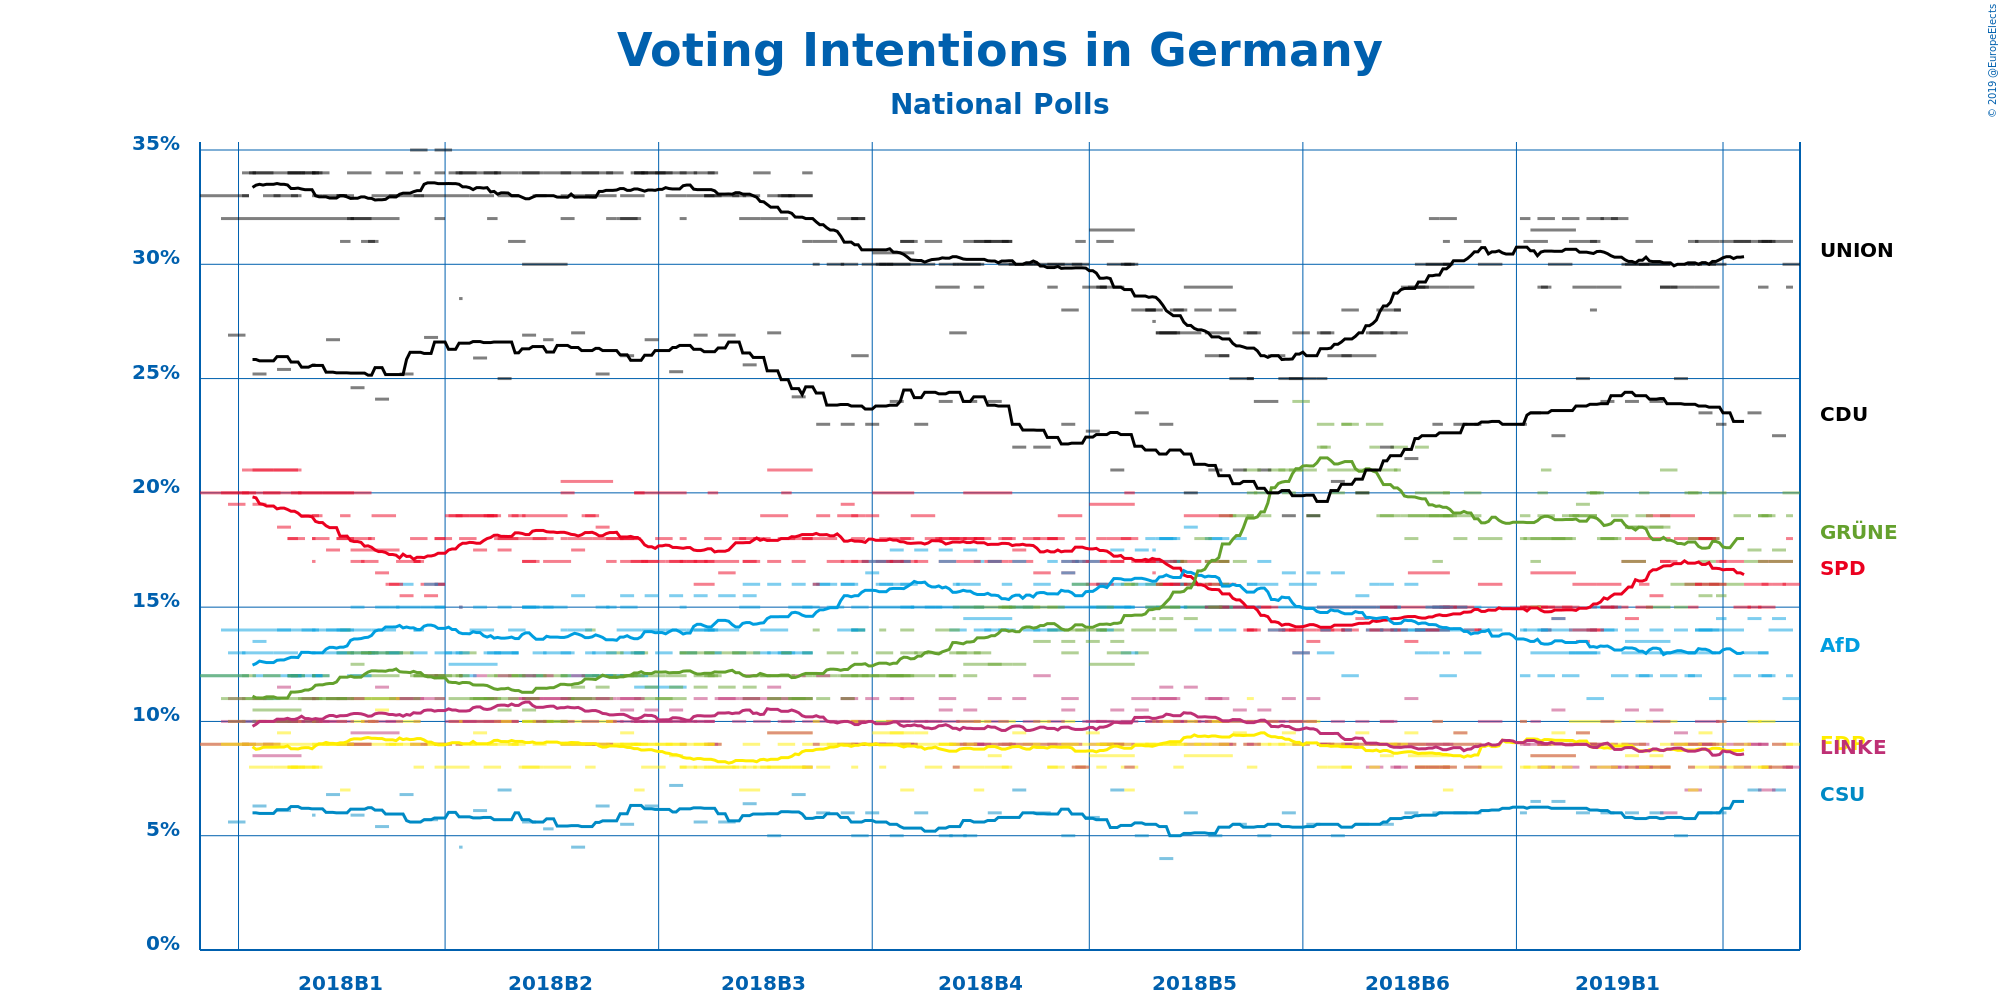

Source data for this figure (header and first rows):
Polling Firm, Commissioners, Fieldwork Start, Fieldwork End, Scope, Sample Size, Sample Size Qualification, Participation, Precision, Union, SPD, Alternative für Deutschland, FDP, DIE LINKE, BÜNDNIS 90/DIE GRÜNEN, CDU, CSU, Other
Emnid, Bild am Sonntag, 2019-03-14, 2019-03-20, National, 1518, Provided, Not Available, 1%, 31%, 17%, 14%, 8%, 8%, 17%, Not Available, Not Available, 5%
Forsa, Stern and RTL, 2019-03-18, 2019-03-22, National, 2501, Provided, 75%, 1%, 30%, 16%, 11%, 9%, 8%, 20%, Not Available, Not Available, 6%
Infratest dimap, ARD, 2019-03-19, 2019-03-20, National, 1041, Provided, Not Available, 1%, 29%, 18%, 12%, 9%, 8%, 19%, Not Available, Not Available, 5%
INSA and YouGov, Bild, 2019-03-15, 2019-03-18, National, 2030, Provided, Not Available, 0.5%, Not Available, 16%, 14.5%, 9%, 9%, 17.5%, 22.5%, 7%, 4.5%
Forsa, Stern and RTL, 2019-03-11, 2019-03-15, National, 2505, Provided, 76%, 1%, 31%, 15%, 12%, 10%, 7%, 19%, Not Available, Not Available, 6%
Forschungsgruppe Wahlen, ZDF, 2019-03-12, 2019-03-14, National, 1290, Provided, Not Available, 1%, 31%, 16%, 12%, 8%, 8%, 19%, Not Available, Not Available, 6%
Infratest dimap, ARD, 2019-03-11, 2019-03-13, National, 1508, Provided, Not Available, 1%, 29%, 17%, 13%, 8%, 9%, 19%, Not Available, Not Available, 5%
Emnid, Bild am Sonntag, 2019-03-07, 2019-03-13, National, 1904, Provided, Not Available, 1%, 31%, 16%, 13%, 8%, 9%, 17%, Not Available, Not Available, 6%
INSA and YouGov, Bild, 2019-03-08, 2019-03-11, National, 2005, Provided, Not Available, 0.5%, Not Available, 15%, 14.5%, 10%, 9%, 17.5%, 23.5%, 7%, 3.5%
Forsa, Stern and RTL, 2019-03-04, 2019-03-08, National, 2501, Provided, 76%, 1%, 31%, 15%, 12%, 9%, 8%, 19%, Not Available, Not Available, 6%
Emnid, Bild am Sonntag, 2019-02-28, 2019-03-06, National, 1906, Provided, Not Available, 1%, 31%, 17%, 14%, 8%, 9%, 16%, Not Available, Not Available, 5%
INSA and YouGov, Bild, 2019-02-27, 2019-03-01, National, 4000, Provided, Not Available, 0.5%, Not Available, 17.0%, 14.5%, 10.0%, 10.0%, 15.5%, 23%, 6%, 4%
Forsa, Stern and RTL, 2019-02-25, 2019-03-01, National, 2502, Provided, Not Available, 1%, 30%, 16%, 11%, 9%, 8%, 20%, Not Available, Not Available, 6%
Emnid, Bild am Sonntag, 2019-02-21, 2019-02-27, National, 1420, Provided, Not Available, 1%, 29%, 18%, 14%, 8%, 10%, 16%, Not Available, Not Available, 5%
GMS, , 2019-02-21, 2019-02-27, National, 1005, Provided, Not Available, 1%, 31%, 16%, 14%, 9%, 9%, 18%, Not Available, Not Available, 3%
YouGov, RedaktionsNetzwerk Deutschland, 2019-02-22, 2019-02-26, National, 1620, Provided, Not Available, 1%, 30%, 18%, 13%, 9%, 9%, 17%, Not Available, Not Available, 4%
INSA and YouGov, Bild, 2019-02-22, 2019-02-25, National, 2048, Provided, Not Available, 0.5%, Not Available, 18%, 14%, 9.5%, 9%, 15.5%, 23.5%, 6%, 4.5%
Forsa, Stern and RTL, 2019-02-18, 2019-02-22, National, 2501, Provided, 74%, 1%, 30%, 16%, 12%, 9%, 7%, 20%, Not Available, Not Available, 6%
Forschungsgruppe Wahlen, ZDF, 2019-02-19, 2019-02-21, National, 1226, Provided, Not Available, 1%, 31%, 15%, 13%, 7%, 9%, 20%, Not Available, Not Available, 5%
Infratest dimap, ARD, 2019-02-19, 2019-02-20, National, 1029, Provided, Not Available, 1%, 30%, 18%, 12%, 8%, 8%, 18%, Not Available, Not Available, 6%
Emnid, Bild am Sonntag, 2019-02-14, 2019-02-20, National, 1511, Provided, Not Available, 1%, 29%, 19%, 13%, 9%, 9%, 16%, Not Available, Not Available, 5%
INSA and YouGov, Bild, 2019-02-15, 2019-02-18, National, 2046, Provided, Not Available, 0.5%, Not Available, 18%, 14%, 9%, 9.5%, 15%, 25%, 5%, 4.5%
Forsa, Stern and RTL, 2019-02-11, 2019-02-15, National, 2501, Provided, 75%, 1%, 29%, 17%, 12%, 10%, 6%, 21%, Not Available, Not Available, 5%
Infratest dimap, ARD, 2019-02-11, 2019-02-13, National, 1503, Provided, Not Available, 1%, 29%, 17%, 13%, 9%, 8%, 19%, Not Available, Not Available, 5%
Emnid, Bild am Sonntag, 2019-02-07, 2019-02-13, National, 1891, Provided, Not Available, 1%, 30%, 19%, 13%, 8%, 10%, 15%, Not Available, Not Available, 5%
Allensbach, Frankfurter Allgemeine Zeitung, 2019-02-01, 2019-02-13, National, 1222, Provided, Not Available, 0.5%, 30%, 18%, 13.5%, 8%, 8%, 18.5%, Not Available, Not Available, 4%
INSA and YouGov, Bild, 2019-02-08, 2019-02-11, National, 2051, Provided, Not Available, 0.5%, Not Available, 15.5%, 14%, 8.5%, 10.5%, 18.5%, 24%, 6%, 3.5%
Forsa, Stern and RTL, 2019-02-04, 2019-02-08, National, 2500, Provided, 76%, 1%, 31%, 15%, 12%, 10%, 8%, 19%, Not Available, Not Available, 5%
Forschungsgruppe Wahlen, ZDF, 2019-02-05, 2019-02-07, National, 1350, Provided, Not Available, 1%, 30%, 16%, 12%, 8%, 9%, 20%, Not Available, Not Available, 5%
Emnid, Bild am Sonntag, 2019-01-31, 2019-02-06, National, 1900, Provided, Not Available, 1%, 30%, 17%, 13%, 9%, 9%, 17%, Not Available, Not Available, 5%
INSA and YouGov, Bild, 2019-02-01, 2019-02-04, National, 2034, Provided, Not Available, 0.5%, Not Available, 14.5%, 14%, 8.5%, 10.5%, 18.5%, 24%, 6%, 4%
Forsa, Stern and RTL, 2019-01-28, 2019-02-01, National, 2501, Provided, 75%, 1%, 32%, 15%, 12%, 9%, 8%, 19%, Not Available, Not Available, 5%
Emnid, Bild am Sonntag, 2019-01-24, 2019-01-30, National, 1434, Provided, Not Available, 1%, 29%, 16%, 15%, 10%, 8%, 18%, Not Available, Not Available, 4%
YouGov, RedaktionsNetzwerk Deutschland, 2019-01-25, 2019-01-29, National, 1578, Provided, Not Available, 1%, 32%, 15%, 14%, 8%, 9%, 18%, Not Available, Not Available, 4%
INSA and YouGov, Bild, 2019-01-25, 2019-01-28, National, 2056, Provided, Not Available, 0.5%, Not Available, 15%, 14%, 9%, 10%, 18%, 24%, 6%, 4%
Forsa, Stern and RTL, 2019-01-21, 2019-01-25, National, 2501, Provided, 76%, 1%, 32%, 14%, 11%, 9%, 9%, 20%, Not Available, Not Available, 5%
Forschungsgruppe Wahlen, ZDF, 2019-01-22, 2019-01-24, National, 1285, Provided, Not Available, 1%, 31%, 14%, 13%, 8%, 9%, 20%, Not Available, Not Available, 5%
Infratest dimap, ARD, 2019-01-22, 2019-01-23, National, 1051, Provided, Not Available, 1%, 28%, 15%, 15%, 9%, 8%, 20%, Not Available, Not Available, 5%
Emnid, Bild am Sonntag, 2019-01-17, 2019-01-23, National, 2017, Provided, Not Available, 1%, 29%, 16%, 14%, 9%, 9%, 19%, Not Available, Not Available, 4%
GMS, , 2019-01-16, 2019-01-23, National, 1003, Provided, Not Available, 1%, 31%, 14%, 13%, 10%, 9%, 19%, Not Available, Not Available, 4%
INSA and YouGov, Bild, 2019-01-18, 2019-01-21, National, 2044, Provided, Not Available, 0.5%, Not Available, 13.5%, 13%, 9.5%, 9.5%, 19.5%, 25%, 6%, 4%
Forsa, Stern and RTL, 2019-01-14, 2019-01-18, National, 2503, Provided, 76%, 1%, 32%, 15%, 12%, 9%, 8%, 19%, Not Available, Not Available, 5%
Allensbach, Frankfurter Allgemeine Zeitung, 2019-01-05, 2019-01-17, National, 1249, Provided, Not Available, 0.5%, 31.5%, 16.5%, 13%, 8.5%, 8.5%, 18%, Not Available, Not Available, 4%
Emnid, Bild am Sonntag, 2019-01-10, 2019-01-16, National, 1448, Provided, Not Available, 1%, 30%, 15%, 14%, 8%, 9%, 18%, Not Available, Not Available, 6%
INSA and YouGov, Bild, 2019-01-11, 2019-01-14, National, 2028, Provided, Not Available, 0.5%, Not Available, 14.5%, 14.5%, 9.5%, 10.5%, 18%, 22.5%, 6.5%, 4%
Forsa, Stern and RTL, 2019-01-07, 2019-01-11, National, 2504, Provided, 75%, 1%, 32%, 15%, 12%, 9%, 8%, 19%, Not Available, Not Available, 5%
Forschungsgruppe Wahlen, ZDF, 2019-01-08, 2019-01-10, National, 1267, Provided, Not Available, 1%, 29%, 14%, 14%, 8%, 9%, 21%, Not Available, Not Available, 5%
Infratest dimap, ARD, 2019-01-07, 2019-01-09, National, 1505, Provided, Not Available, 1%, 29%, 15%, 14%, 9%, 9%, 20%, Not Available, Not Available, 4%
Emnid, Bild am Sonntag, 2019-01-03, 2019-01-09, National, 1964, Provided, Not Available, 1%, 31%, 15%, 14%, 8%, 9%, 18%, Not Available, Not Available, 5%
INSA and YouGov, Bild, 2019-01-05, 2019-01-07, National, 2056, Provided, Not Available, 0.5%, Not Available, 15%, 15%, 15%, 10%, 17%, 23.5%, 6.5%, 3%
Forsa, Stern and RTL, 2019-01-02, 2019-01-04, National, 1503, Provided, 76%, 1%, 32%, 15%, 12%, 8%, 9%, 19%, Not Available, Not Available, 5%
INSA and YouGov, Bild, 2019-01-02, 2019-01-03, National, 1029, Provided, Not Available, 0.5%, Not Available, 15%, 14%, 10%, 10%, 18%, 23%, 6%, 4%
YouGov, RedaktionsNetzwerk Deutschland, 2018-12-21, 2018-12-27, National, 1665, Provided, Not Available, 1%, 30%, 16%, 14%, 8%, 10%, 18%, Not Available, Not Available, 4%
INSA and YouGov, Bild, 2018-12-20, 2018-12-21, National, 1026, Provided, Not Available, 0.5%, Not Available, 14%, 15%, 9%, 9%, 19%, 23%, 6%, 5%
Forsa, Stern and RTL, 2018-12-17, 2018-12-21, National, 2504, Provided, 76%, 1%, 31%, 14%, 13%, 8%, 8%, 20%, Not Available, Not Available, 6%
Emnid, Bild am Sonntag, 2018-12-13, 2018-12-19, National, 1889, Provided, Not Available, 1%, 29%, 15%, 14%, 9%, 9%, 19%, Not Available, Not Available, 5%
INSA and YouGov, Bild, 2018-12-14, 2018-12-17, National, 2077, Provided, Not Available, 0.5%, Not Available, 15%, 15%, 9.5%, 9.5%, 18%, 23%, 6%, 4%
Forsa, Stern and RTL, 2018-12-10, 2018-12-14, National, 2507, Provided, 76%, 1%, 32%, 15%, 12%, 8%, 8%, 19%, Not Available, Not Available, 6%
Forschungsgruppe Wahlen, ZDF, 2018-12-11, 2018-12-13, National, 1268, Provided, Not Available, 1%, 30%, 15%, 15%, 7%, 9%, 19%, Not Available, Not Available, 5%
Infratest dimap, ARD, 2018-12-11, 2018-12-12, National, 1048, Provided, Not Available, 1%, 31%, 15%, 13%, 8%, 8%, 20%, Not Available, Not Available, 5%
... 231 more rows
